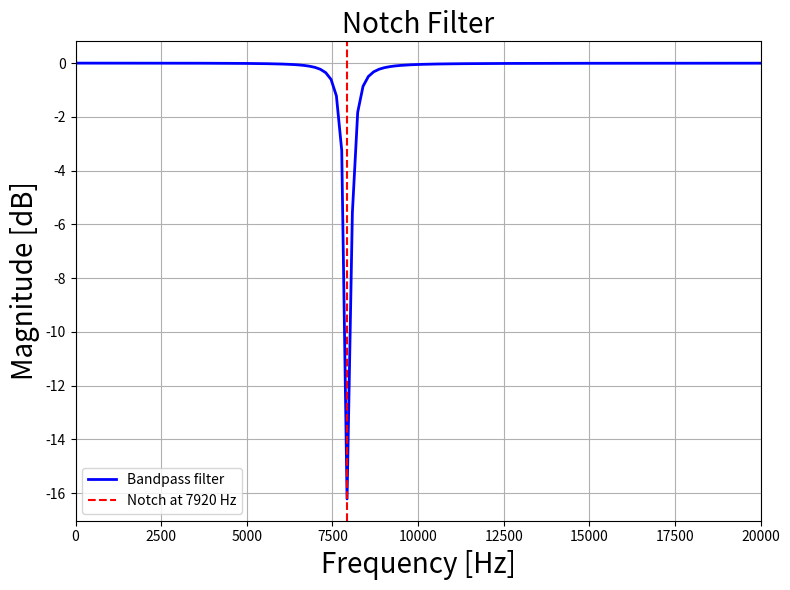
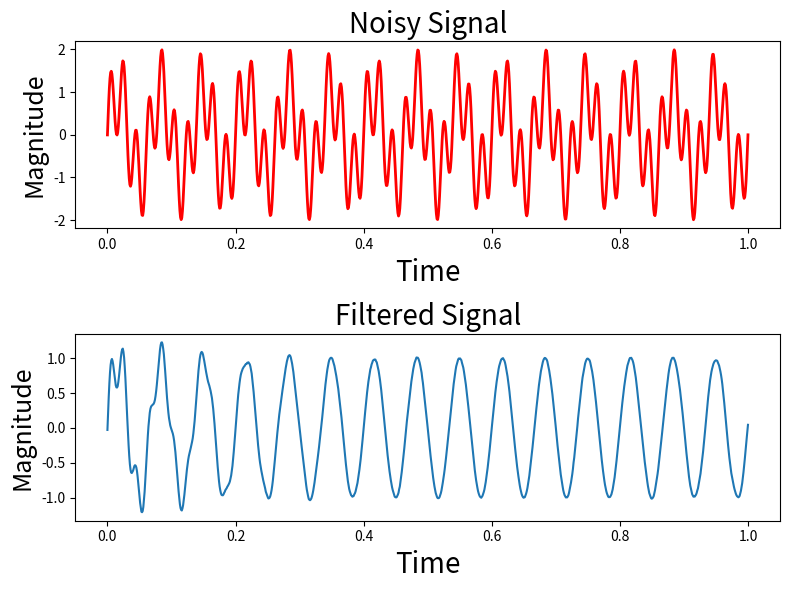

Write Python code to recreate these figures, in order.
from scipy import signal
import matplotlib.pyplot as plt
import numpy as np

# Create/view notch filter
samp_freq = 1000  # Sample frequency (Hz)
notch_freq = 50.0  # Frequency to be removed from signal (Hz)
quality_factor = 20.0  # Quality factor

# Design a notch filter using signal.iirnotch
b_notch, a_notch = signal.iirnotch(notch_freq, quality_factor, samp_freq)

# Compute magnitude response of the designed filter
freq, h = signal.freqz(b_notch, a_notch, fs=samp_freq)

fig = plt.figure(figsize=(8, 6))

# Plot magnitude response of the filter
plt.plot(freq*samp_freq/(2*np.pi), 20 * np.log10(abs(h)),
         'b', label='Bandpass filter', linewidth='2')
plt.xlabel('Frequency [Hz]', fontsize=20)
plt.ylabel('Magnitude [dB]', fontsize=20)
plt.title('Notch Filter', fontsize=20)
plt.axvline(7920, color='red', linestyle='--', label=f'Notch at {7920} Hz')
plt.xlim(0, 20000)
plt.legend()
plt.tight_layout()
plt.grid()

# Create and view signal that is a mixture of two different frequencies
f1 = 15  # Frequency of 1st signal in Hz
f2 = 50  # Frequency of 2nd signal in Hz
# Set time vector
n = np.linspace(0, 1, 1000)  # Generate 1000 sample sequence in 1 sec

# Generate the signal containing f1 and f2
noisySignal = np.sin(2*np.pi*15*n) + np.sin(2*np.pi*50*n) + \
    np.random.normal(0, .1, 1000)*0.03

# Plotting
fig = plt.figure(figsize=(8, 6))
plt.subplot(211)
plt.plot(n, noisySignal, color='r', linewidth=2)
plt.xlabel('Time', fontsize=20)
plt.ylabel('Magnitude', fontsize=18)
plt.title('Noisy Signal', fontsize=20)

# Apply notch filter to the noisy signal using signal.filtfilt
outputSignal = signal.filtfilt(b_notch, a_notch, noisySignal)

# Plot notch-filtered version of signal
plt.subplot(212)

# Plot output signal of notch filter
plt.plot(n, outputSignal)
plt.xlabel('Time', fontsize=20)
plt.ylabel('Magnitude', fontsize=18)
plt.title('Filtered Signal', fontsize=20)
plt.subplots_adjust(hspace=0.5)
fig.tight_layout()
plt.show()